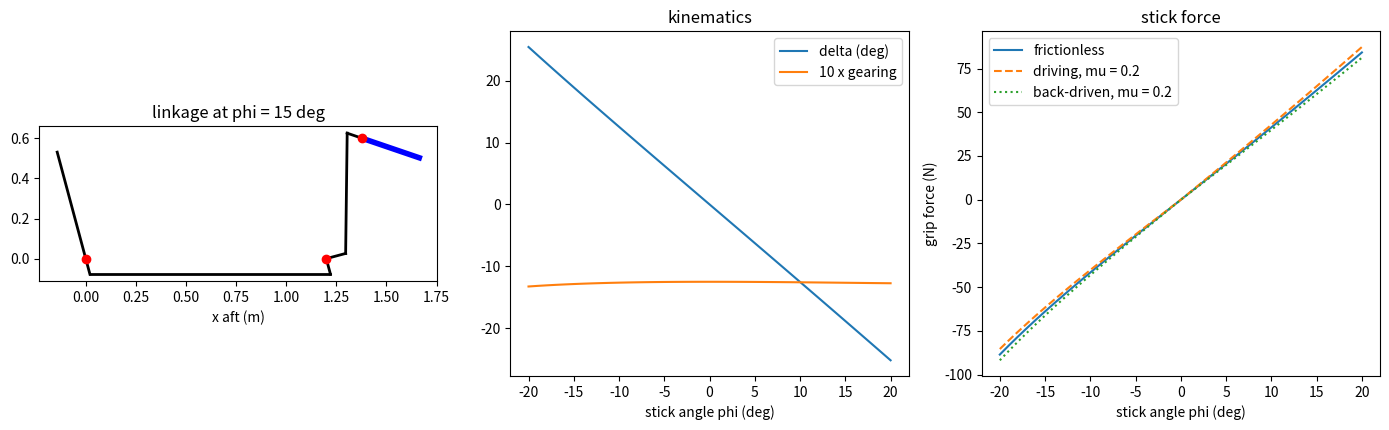

The matplotlib source for this figure:
"""P05.04 Frames, Machines & Friction: reference solution.

An elevator control run is a machine: a control stick pivoted on the cockpit floor drives a pushrod, the
pushrod turns a bellcrank, the bellcrank drives a second pushrod, and that pushrod turns the elevator by
its control horn. The pilot's question is how hard the stick pulls; the designer's is how the gearing
varies over the travel and how much friction adds. This module answers both:

* kinematics of the linkage: every pushrod has a fixed length, so each joint lies on the intersection of
  two circles; the stick angle fixes the bellcrank angle and the elevator angle;
* statics member by member (the method of frames and machines): pushrods are two-force members; the
  stick, the bellcrank and the elevator are multi-force members, each in moment equilibrium about its
  pivot; the result is the stick force for a given aerodynamic hinge moment;
* an independent check by virtual work: with no friction, F_grip * L_grip * dphi = -H * d(delta), with
  the gearing d(delta)/d(phi) measured by differencing the kinematics alone;
* friction in pins by the friction circle (moment r_f |R| against the rotation, r_f = r mu / sqrt(1 + mu^2)),
  solved by fixed-point iteration because the reactions depend on the friction; the force to drive the
  stick and the force to hold it against the air differ by a friction band;
* friction in cables: the capstan law T2 / T1 = exp(mu theta) for a cable sliding over a fixed fairlead
  (checked against a numerical integration), and the exact ratio for a pulley turning on a pin.

Coordinates: side view, x aft, y up. Angles anticlockwise positive. Stick angle phi > 0: grip forward.
Elevator angle delta > 0: trailing edge up. Units: SI (N, m, N m, rad).

Run:  python main.py [out_dir]     (prints the lesson's numbers, writes control_linkage.png)
Test: pytest curriculum/phase-05/lesson-04-frames-machines-friction
"""
from __future__ import annotations

import sys
from dataclasses import dataclass, field
from pathlib import Path

import numpy as np
from scipy.integrate import solve_ivp


def cross2(a: np.ndarray, b: np.ndarray) -> float:
    """z component of a x b for planar vectors."""
    return float(a[0] * b[1] - a[1] * b[0])


def unit(v: np.ndarray) -> np.ndarray:
    v = np.asarray(v, dtype=float)
    return v / np.linalg.norm(v)


def circle_intersections(c0: np.ndarray, r0: float, c1: np.ndarray, r1: float) -> np.ndarray:
    """The two intersection points of the circles (c0, r0) and (c1, r1), shape (2, 2). Raises ValueError
    when the circles do not meet (the linkage cannot be assembled in that position)."""
    c0, c1 = np.asarray(c0, float), np.asarray(c1, float)
    d = np.linalg.norm(c1 - c0)
    if d == 0 or d > r0 + r1 or d < abs(r0 - r1):
        raise ValueError("circles do not intersect: linkage cannot reach this position")
    a = (r0 ** 2 - r1 ** 2 + d ** 2) / (2 * d)
    h = np.sqrt(max(r0 ** 2 - a ** 2, 0.0))
    e = (c1 - c0) / d
    p = c0 + a * e
    n = np.array([-e[1], e[0]])
    return np.array([p + h * n, p - h * n])


# ---------------------------------------------------------------- the linkage

@dataclass
class Linkage:
    """Stick - pushrod 1 - bellcrank - pushrod 2 - horn. Lengths in m, angles in rad.

    Stick pivot S0; grip at Lg along the stick (up at phi = 0), pushrod 1 pinned a_s below the pivot.
    Bellcrank pivot C0; arm 1 (length b1, angle alpha1 at psi = 0) takes pushrod 1, arm 2 (b2, alpha2)
    takes pushrod 2. Elevator hinge E0; horn of length h pointing forward (-x) at delta = 0. Pushrod
    lengths are set so that phi = psi = delta = 0 is the neutral position.
    k_hinge: aerodynamic hinge-moment stiffness (N m/rad): H = -k_hinge * delta. e_cp: chordwise distance of
    the elevator's aerodynamic resultant aft of the hinge (m)."""
    S0: np.ndarray = field(default_factory=lambda: np.array([0.0, 0.0]))
    Lg: float = 0.55
    a_s: float = 0.08
    C0: np.ndarray = field(default_factory=lambda: np.array([1.20, 0.0]))
    b1: float = 0.08
    alpha1: float = -np.pi / 2
    b2: float = 0.10
    alpha2: float = 0.0
    E0: np.ndarray = field(default_factory=lambda: np.array([1.38, 0.60]))
    h: float = 0.08
    k_hinge: float = 82.7
    e_cp: float = 0.075

    def __post_init__(self) -> None:
        self.L1 = float(np.linalg.norm(self.bellcrank_points(0.0)[0] - self.stick_points(0.0)[1]))
        self.L2 = float(np.linalg.norm(self.horn_point(0.0) - self.bellcrank_points(0.0)[1]))

    def stick_points(self, phi: float) -> tuple[np.ndarray, np.ndarray]:
        """(grip, lower pushrod pin) at stick angle phi."""
        s, c = np.sin(phi), np.cos(phi)
        return self.S0 + self.Lg * np.array([-s, c]), self.S0 + self.a_s * np.array([s, -c])

    def bellcrank_points(self, psi: float) -> tuple[np.ndarray, np.ndarray]:
        """(arm-1 pin, arm-2 pin) at bellcrank angle psi."""
        return (self.C0 + self.b1 * np.array([np.cos(psi + self.alpha1), np.sin(psi + self.alpha1)]),
                self.C0 + self.b2 * np.array([np.cos(psi + self.alpha2), np.sin(psi + self.alpha2)]))

    def horn_point(self, delta: float) -> np.ndarray:
        """Horn pin at elevator angle delta."""
        return self.E0 + self.h * np.array([-np.cos(delta), -np.sin(delta)])


def _angle_on(center: np.ndarray, p: np.ndarray, offset: float) -> float:
    return float(np.arctan2(p[1] - center[1], p[0] - center[0]) - offset)


def solve_kinematics(lk: Linkage, phi: float) -> tuple[float, float]:
    """Bellcrank angle psi and elevator angle delta for stick angle phi, by two circle intersections.
    Of the two assembly solutions, the one nearer the neutral position is taken."""
    _, Ps = lk.stick_points(phi)
    cand = circle_intersections(lk.C0, lk.b1, Ps, lk.L1)
    B1 = cand[np.argmin(np.linalg.norm(cand - lk.bellcrank_points(0.0)[0], axis=1))]
    psi = _angle_on(lk.C0, B1, lk.alpha1)
    psi = (psi + np.pi) % (2 * np.pi) - np.pi
    _, B2 = lk.bellcrank_points(psi)
    cand = circle_intersections(lk.E0, lk.h, B2, lk.L2)
    H = cand[np.argmin(np.linalg.norm(cand - lk.horn_point(0.0), axis=1))]
    delta = _angle_on(lk.E0, H, np.pi)
    delta = (delta + np.pi) % (2 * np.pi) - np.pi
    return float(psi), float(delta)


def gearing(lk: Linkage, phi: float, dphi: float = 1e-6) -> tuple[float, float]:
    """(d psi / d phi, d delta / d phi) by central differences of ``solve_kinematics``: the velocity
    ratios of the bellcrank and the elevator, from the geometry alone."""
    p1, d1 = solve_kinematics(lk, phi + dphi)
    p0, d0 = solve_kinematics(lk, phi - dphi)
    return (p1 - p0) / (2 * dphi), (d1 - d0) / (2 * dphi)


def hinge_moment(lk: Linkage, delta: float) -> float:
    """Aerodynamic moment on the elevator about its hinge (N m, anticlockwise positive): -k_hinge delta,
    a restoring moment that grows with deflection (illustrative linear model)."""
    return -lk.k_hinge * delta


def friction_radius(r_pin: float, mu: float) -> float:
    """Radius of the friction circle of a pin of radius r_pin: r sin(atan mu) = r mu / sqrt(1 + mu^2).
    The pin reaction is tangent to this circle when the joint slips, so the friction moment is r_f |R|."""
    return r_pin * mu / np.sqrt(1.0 + mu ** 2)


def linkage_forces(lk: Linkage, phi: float, mu: float = 0.0, r_pin: float = 0.003175, direction: int = 1,
                   tol: float = 1e-12, max_iter: int = 200) -> dict:
    """Member-by-member statics of the linkage at stick angle phi.

    Free bodies, each in moment equilibrium about its own pivot:
      elevator:  H(delta) + P2 c_e + M_f,e = 0
      bellcrank: P1 c_b1 + P2 c_b2 + M_f,b = 0
      stick:     F c_g + P1 c_s + M_f,s = 0
    P1, P2 are pushrod tensions; c_* are the moments of unit forces along the pushrods (and of a unit grip
    force perpendicular to the stick, in the direction of increasing phi) about each pivot. Pin friction
    moments M_f = -sign(omega) r_f |R| oppose each body's rotation; ``direction`` is the sign of
    d(phi)/dt (+1: stick moving toward +phi). The reactions R depend on the forces, so the system is
    solved by fixed-point iteration from the frictionless answer.

    Returns P1, P2, F (grip force, N, positive toward +phi), the pin reactions R_stick, R_bell, R_hinge
    (vectors on each body), the friction moments, psi, delta and the number of iterations."""
    psi, delta = solve_kinematics(lk, phi)
    dpsi, ddelta = gearing(lk, phi)
    grip, Ps = lk.stick_points(phi)
    B1, B2 = lk.bellcrank_points(psi)
    H = lk.horn_point(delta)
    u1 = unit(B1 - Ps)                      # pushrod 1 tension pulls the stick pin toward B1
    u2 = unit(H - B2)                       # pushrod 2 tension pulls B2 toward H
    tg = np.array([-np.cos(phi), -np.sin(phi)])  # grip moves this way for increasing phi
    c_e = cross2(H - lk.E0, -u2)
    c_b1, c_b2 = cross2(B1 - lk.C0, -u1), cross2(B2 - lk.C0, u2)
    c_s, c_g = cross2(Ps - lk.S0, u1), cross2(grip - lk.S0, tg)
    Hm = hinge_moment(lk, delta)
    chord = np.array([np.cos(delta), np.sin(delta)])
    normal = np.array([-np.sin(delta), np.cos(delta)])
    F_aero = (Hm / lk.e_cp) * normal       # resultant whose moment about E0 is Hm
    rf = friction_radius(r_pin, mu)
    sgn = direction * np.sign([1.0, dpsi, ddelta])   # rotation sense of stick, bellcrank, elevator
    Mf = np.zeros(3)
    it = 0
    for it in range(1, max_iter + 1):
        P2 = -(Hm + Mf[2]) / c_e
        P1 = -(P2 * c_b2 + Mf[1]) / c_b1
        F = -(P1 * c_s + Mf[0]) / c_g
        R_hinge = -(F_aero - P2 * u2)
        R_bell = -(-P1 * u1 + P2 * u2)
        R_stick = -(F * tg + P1 * u1)
        new = -sgn * rf * np.array([np.linalg.norm(R_stick), np.linalg.norm(R_bell), np.linalg.norm(R_hinge)])
        if np.max(np.abs(new - Mf)) <= tol * max(1.0, abs(Hm)):
            Mf = new
            break
        Mf = new
    else:
        raise RuntimeError("friction iteration did not converge")
    P2 = -(Hm + Mf[2]) / c_e
    P1 = -(P2 * c_b2 + Mf[1]) / c_b1
    F = -(P1 * c_s + Mf[0]) / c_g
    return {"P1": float(P1), "P2": float(P2), "F": float(F), "R_stick": -(F * tg + P1 * u1),
            "R_bell": -(-P1 * u1 + P2 * u2), "R_hinge": -(F_aero - P2 * u2), "M_friction": Mf,
            "psi": psi, "delta": delta, "hinge_moment": Hm, "iterations": it,
            "_parts": {"grip": grip, "Ps": Ps, "B1": B1, "B2": B2, "H": H, "u1": u1, "u2": u2, "tg": tg,
                       "F_aero": F_aero}}


def stick_force_virtual_work(lk: Linkage, phi: float) -> float:
    """Frictionless grip force by virtual work: F Lg dphi + H d(delta) = 0, so
    F = -H(delta) (d delta / d phi) / Lg, with the gearing from the kinematics alone."""
    _, delta = solve_kinematics(lk, phi)
    _, ddelta = gearing(lk, phi)
    return -hinge_moment(lk, delta) * ddelta / lk.Lg


def friction_power_balance(lk: Linkage, phi: float, sol: dict, mu: float, r_pin: float = 0.003175,
                           direction: int = 1) -> float:
    """Energy check of a friction solution, per unit d(phi)/dt (N m):
    F Lg + H d(delta)/d(phi) - sum r_f |R_i| |d theta_i / d phi|, which must vanish (input power =
    power into the air + power lost in the pins)."""
    dpsi, ddelta = gearing(lk, phi)
    rf = friction_radius(r_pin, mu)
    loss = rf * (np.linalg.norm(sol["R_stick"]) * 1.0 + np.linalg.norm(sol["R_bell"]) * abs(dpsi)
                 + np.linalg.norm(sol["R_hinge"]) * abs(ddelta))
    return float(direction * sol["F"] * lk.Lg + direction * sol["hinge_moment"] * ddelta - loss)


def mechanical_advantage(lk: Linkage, phi: float) -> float:
    """Ideal mechanical advantage (H / h_grip-moment): elevator hinge moment resisted per unit of moment
    applied at the stick, = 1 / |d delta / d phi| for a frictionless linkage (dimensionless)."""
    return 1.0 / abs(gearing(lk, phi)[1])


def efficiency(lk: Linkage, phi: float, mu: float, r_pin: float = 0.003175) -> float:
    """Mechanical efficiency when the pilot drives the elevator against the air: F_ideal / F_with_friction."""
    f0 = linkage_forces(lk, phi, 0.0, r_pin)["F"]
    dirn = int(np.sign(phi)) if phi != 0 else 1
    f1 = linkage_forces(lk, phi, mu, r_pin, direction=dirn)["F"]
    return float(f0 / f1)


# ---------------------------------------------------------------- cables

def capstan_ratio(mu: float, wrap: float) -> float:
    """Tight-to-slack tension ratio of a cable slipping over a fixed curved surface: exp(mu theta)."""
    return float(np.exp(mu * wrap))


def capstan_numeric(mu: float, wrap: float) -> float:
    """The same ratio by integrating dT/d(theta) = mu T (from the equilibrium of a cable element: the normal
    force T d(theta) and the friction mu T d(theta)) with solve_ivp. An independent check."""
    sol = solve_ivp(lambda th, T: mu * T, (0.0, wrap), [1.0], rtol=1e-11, atol=1e-13)
    return float(sol.y[0, -1])


def pulley_ratio(mu_b: float, r_b: float, R: float, wrap: float) -> float:
    """Tight-to-slack tension ratio k of a cable turning a pulley of radius R on a pin of radius r_b.

    Moment equilibrium of the pulley about its centre: (k - 1) T R = r_f |T_tight + T_slack|, with
    |T_t + T_s|^2 = T_t^2 + T_s^2 - 2 T_t T_s cos(theta) for a wrap angle theta. Squared, this is the
    quadratic (1 - rho^2) k^2 - 2 (1 - rho^2 cos theta) k + (1 - rho^2) = 0 with rho = r_f / R; the root
    above 1 is returned. At theta = pi it reduces to (1 + rho) / (1 - rho)."""
    rho = friction_radius(r_b, mu_b) / R
    if rho >= 1.0:
        raise ValueError("friction circle larger than the pulley: it cannot turn")
    a = 1.0 - rho ** 2
    b = 1.0 - rho ** 2 * np.cos(wrap)
    return float((b + np.sqrt(max(b * b - a * a, 0.0))) / a)


def cable_run_ratio(elements: list[tuple]) -> float:
    """Overall tension ratio of a cable run through fairleads and pulleys in series:
    ('fairlead', mu, wrap) or ('pulley', mu_b, r_b, R, wrap). The run's efficiency is the inverse."""
    k = 1.0
    for e in elements:
        if e[0] == "fairlead":
            k *= capstan_ratio(e[1], e[2])
        elif e[0] == "pulley":
            k *= pulley_ratio(*e[1:])
        else:
            raise ValueError(f"unknown element {e[0]!r}")
    return k


# ---------------------------------------------------------------- main

def main(out_dir: str | Path = ".") -> None:
    """Print the lesson's numbers and save control_linkage.png."""
    import matplotlib
    matplotlib.use("Agg")
    import matplotlib.pyplot as plt

    out_dir = Path(out_dir)
    lk = Linkage()
    q, Se, ce, chd = 0.5 * 1.225 * 50.0 ** 2, 1.2, 0.30, -0.15
    print(f"hinge stiffness: q = {q:.1f} Pa, S_e = {Se} m^2, c_e = {ce} m, Ch_delta = {chd}/rad -> "
          f"k = {-chd * q * Se * ce:.1f} N m/rad (illustrative)")
    print(f"pushrod lengths L1 = {lk.L1:.3f} m, L2 = {lk.L2:.3f} m")
    print(f"small-angle gearing -(a_s / b1)(b2 / h) = {-(lk.a_s / lk.b1) * (lk.b2 / lk.h):.4f}; "
          f"at neutral: d psi/d phi = {gearing(lk, 0.0)[0]:.4f}, d delta/d phi = {gearing(lk, 0.0)[1]:.4f}")

    phis = np.radians([-20.0, -10.0, 0.0, 10.0, 20.0])
    print("\nphi (deg), delta (deg), gearing, hinge moment (N m), F chain (N), F virtual work (N), P1, P2 (N)")
    for ph in phis:
        s = linkage_forces(lk, ph)
        print(f"  {np.degrees(ph):6.1f} {np.degrees(s['delta']):8.3f} {gearing(lk, ph)[1]:8.4f} {s['hinge_moment']:8.3f} "
              f"{s['F']:9.4f} {stick_force_virtual_work(lk, ph):9.4f} {s['P1']:9.2f} {s['P2']:9.2f}")

    mu, r_pin = 0.2, 0.003175
    ph = np.radians(20.0)
    s0 = linkage_forces(lk, ph)
    sd = linkage_forces(lk, ph, mu, r_pin, direction=+1)
    sb = linkage_forces(lk, ph, mu, r_pin, direction=-1)
    print(f"\npins mu = {mu}, r = {r_pin * 1e3:.3f} mm (friction radius {friction_radius(r_pin, mu) * 1e3:.4f} mm) at phi = 20 deg:")
    print(f"  frictionless F = {s0['F']:.3f} N; driving F = {sd['F']:.3f} N ({sd['iterations']} iterations); "
          f"holding/back-driven F = {sb['F']:.3f} N; band {sd['F'] - sb['F']:.3f} N; efficiency {s0['F'] / sd['F']:.4f}")
    print(f"  reactions |R| stick {np.linalg.norm(sd['R_stick']):.1f}, bellcrank {np.linalg.norm(sd['R_bell']):.1f}, "
          f"hinge {np.linalg.norm(sd['R_hinge']):.1f} N; friction moments {sd['M_friction'].round(4)} N m")
    print(f"  power balance residual {friction_power_balance(lk, ph, sd, mu, r_pin):.1e} N m")
    for m_ in (0.1, 0.2, 0.4, 0.8):
        print(f"  mu = {m_}: efficiency {efficiency(lk, ph, m_, r_pin):.4f}")
    big = 0.0127
    print(f"  with 1/2-in (12.7 mm) pins at mu = 0.2: efficiency {efficiency(lk, ph, 0.2, big / 2):.4f}")

    # ---- cables
    print(f"\ncapstan: mu = 0.2 over 180 deg: exp = {capstan_ratio(0.2, np.pi):.6f}, ODE = {capstan_numeric(0.2, np.pi):.6f}")
    print(f"fairlead, mu = 0.2, 3 deg deflection: {capstan_ratio(0.2, np.radians(3.0)):.5f}")
    for name, mub, rb in (("plain bushing", 0.15, 0.005), ("ball bearing (equivalent)", 0.005, 0.005)):
        print(f"pulley R = 38.1 mm, {name}: 90 deg {pulley_ratio(mub, rb, 0.0381, np.pi / 2):.5f}, "
              f"180 deg {pulley_ratio(mub, rb, 0.0381, np.pi):.5f}")
    run_plain = [("pulley", 0.15, 0.005, 0.0381, np.radians(a)) for a in (90, 45, 30, 90)] + \
                [("fairlead", 0.2, np.radians(3.0))] * 3
    run_ball = [("pulley", 0.005, 0.005, 0.0381, np.radians(a)) for a in (90, 45, 30, 90)] + \
               [("fairlead", 0.2, np.radians(3.0))] * 3
    for name, run in (("plain-bushing pulleys", run_plain), ("ball-bearing pulleys", run_ball)):
        k = cable_run_ratio(run)
        print(f"cable run (4 pulleys 90/45/30/90 deg + 3 fairleads at 3 deg), {name}: ratio {k:.4f}, efficiency {1 / k:.4f}")
    print(f"cable wrapped 180 deg on a seized 38.1 mm pulley (mu = 0.3): {capstan_ratio(0.3, np.pi):.3f}")

    # ---- sweep and figure
    sweep = np.radians(np.linspace(-20.0, 20.0, 41))
    dl, gr, F0, Fd, Fb = [], [], [], [], []
    for p in sweep:
        s = linkage_forces(lk, p)
        dl.append(np.degrees(s["delta"])); gr.append(gearing(lk, p)[1]); F0.append(s["F"])
        Fd.append(linkage_forces(lk, p, mu, r_pin, direction=+1)["F"])
        Fb.append(linkage_forces(lk, p, mu, r_pin, direction=-1)["F"])
    gr = np.array(gr)
    print(f"\nsweep phi -20..20 deg: delta {min(dl):.2f}..{max(dl):.2f} deg, gearing {gr.min():.4f}..{gr.max():.4f}")

    fig, axs = plt.subplots(1, 3, figsize=(14, 4.4))
    ax = axs[0]
    s = linkage_forces(lk, np.radians(15.0))
    pp = s["_parts"]
    for a, b in ((lk.S0, pp["grip"]), (lk.S0, pp["Ps"]), (pp["Ps"], pp["B1"]), (lk.C0, pp["B1"]), (lk.C0, pp["B2"]),
                 (pp["B2"], pp["H"]), (lk.E0, pp["H"])):
        ax.plot([a[0], b[0]], [a[1], b[1]], "k-", lw=2)
    ch = np.array([np.cos(s["delta"]), np.sin(s["delta"])])
    ax.plot([lk.E0[0], lk.E0[0] + 0.3 * ch[0]], [lk.E0[1], lk.E0[1] + 0.3 * ch[1]], "b-", lw=4)
    for p in (lk.S0, lk.C0, lk.E0):
        ax.plot(*p, "ro")
    ax.set_aspect("equal"); ax.set_title("linkage at phi = 15 deg"); ax.set_xlabel("x aft (m)")
    ax = axs[1]
    ax.plot(np.degrees(sweep), dl, label="delta (deg)")
    ax.plot(np.degrees(sweep), gr * 10, label="10 x gearing")
    ax.set_xlabel("stick angle phi (deg)"); ax.legend(); ax.set_title("kinematics")
    ax = axs[2]
    ax.plot(np.degrees(sweep), F0, label="frictionless")
    ax.plot(np.degrees(sweep), Fd, "--", label="driving, mu = 0.2")
    ax.plot(np.degrees(sweep), Fb, ":", label="back-driven, mu = 0.2")
    ax.set_xlabel("stick angle phi (deg)"); ax.set_ylabel("grip force (N)"); ax.legend(); ax.set_title("stick force")
    fig.tight_layout()
    fig.savefig(out_dir / "control_linkage.png", dpi=110)
    plt.close(fig)


if __name__ == "__main__":
    main(sys.argv[1] if len(sys.argv) > 1 else ".")
